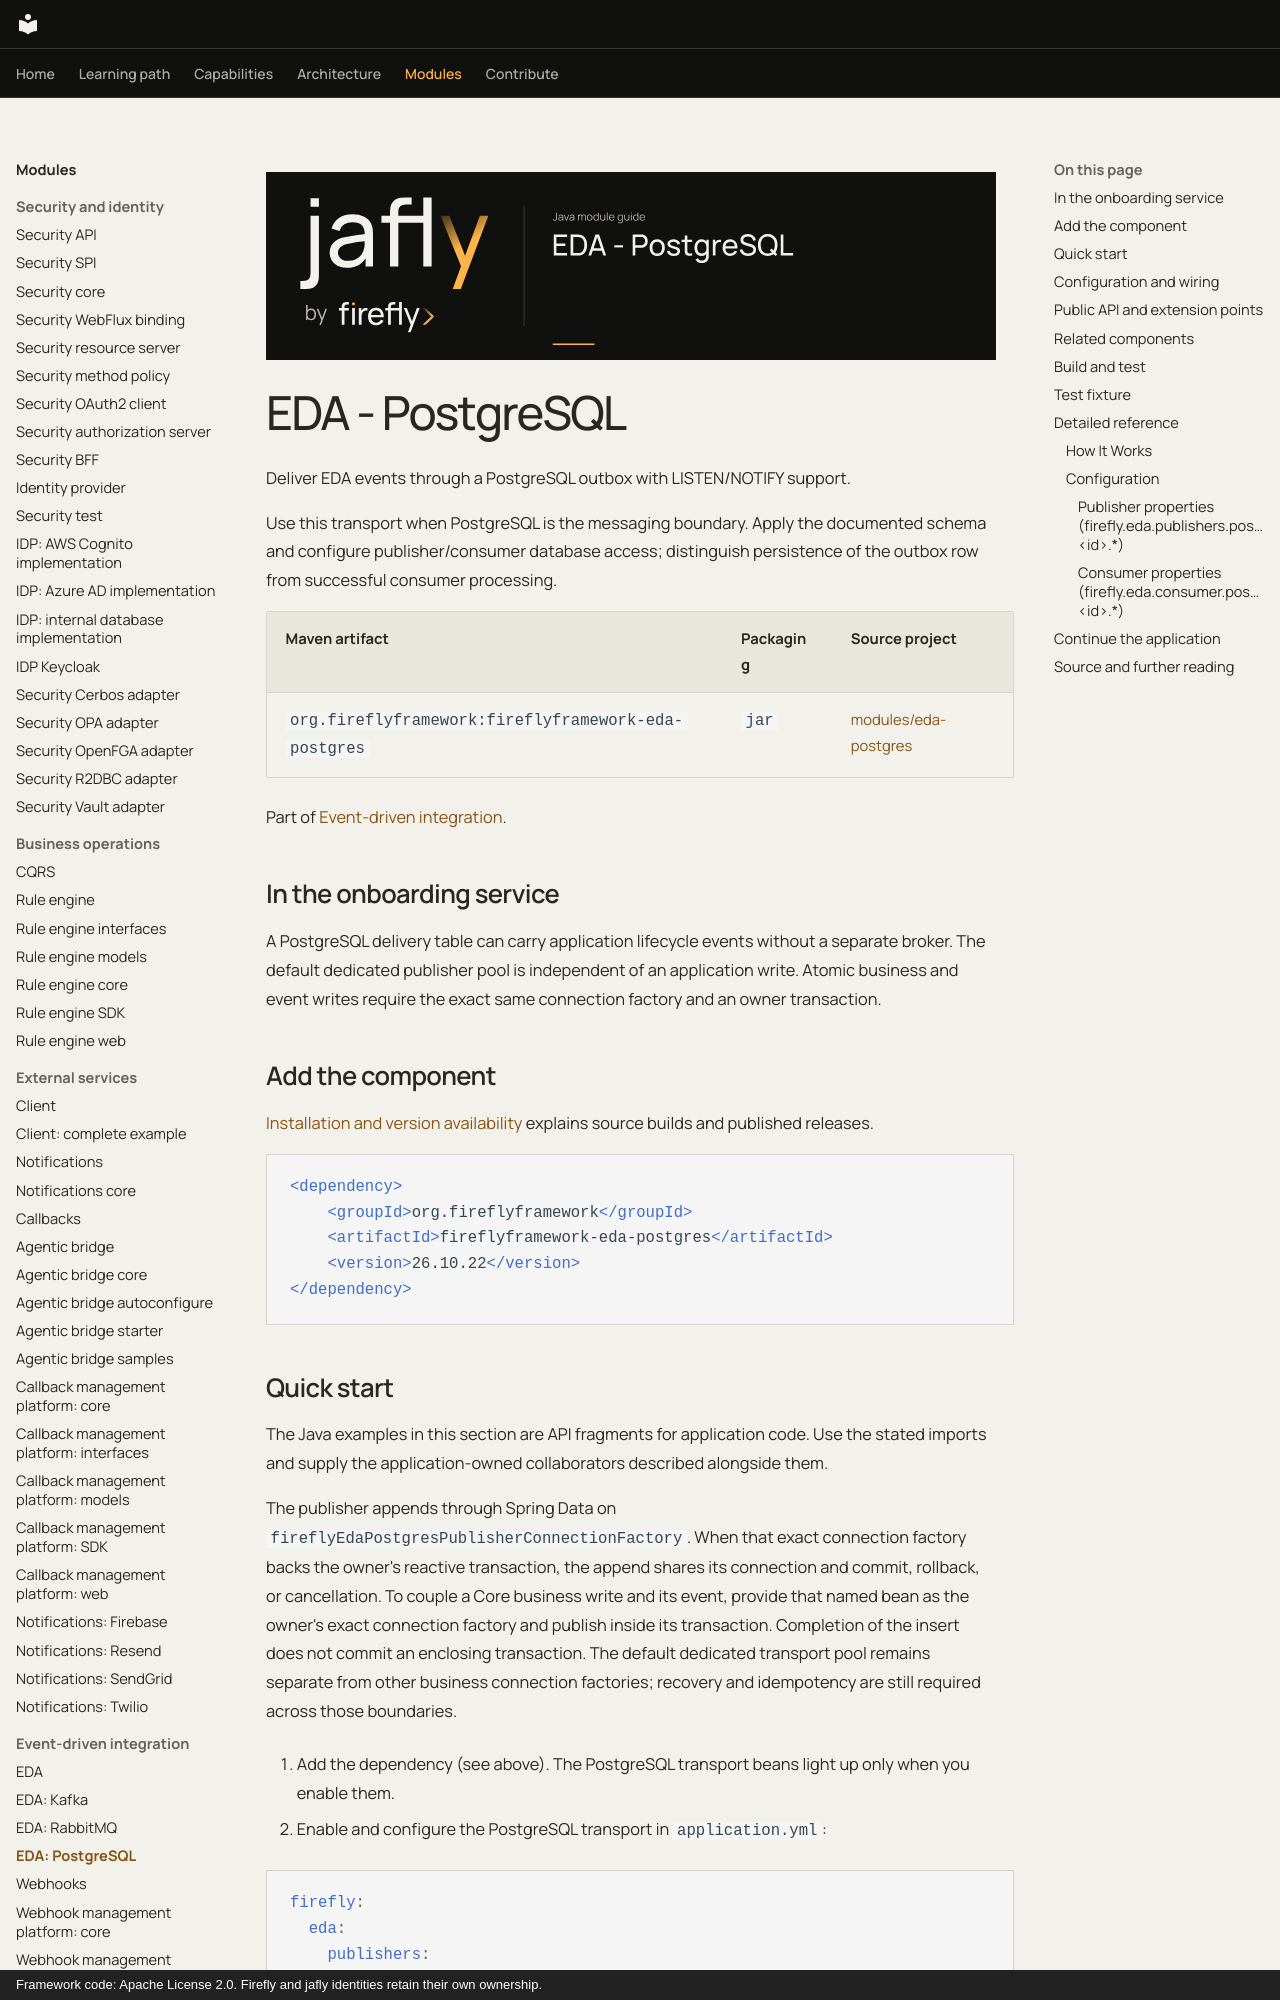

repository: fireflyframework/fireflyframework-jafly · page: modules/eda-postgres/index.html · generator: mkdocs · copyright: Framework code: Apache License 2.0. Firefly and jafly identities retain their own ownership.

![Jafly. EDA - PostgreSQL](../assets/modules/eda-postgres.svg)

# EDA - PostgreSQL

Deliver EDA events through a PostgreSQL outbox with LISTEN/NOTIFY support.

Use this transport when PostgreSQL is the messaging boundary. Apply the documented schema and configure publisher/consumer database access; distinguish persistence of the outbox row from successful consumer processing.

| Maven artifact | Packaging | Source project |
| --- | --- | --- |
| `org.fireflyframework:fireflyframework-eda-postgres` | `jar` | [modules/eda-postgres](https://github.com/fireflyframework/fireflyframework-jafly/tree/main/modules/eda-postgres) |

Part of [Event-driven integration](index.md#event-driven-integration).

## In the onboarding service

A PostgreSQL delivery table can carry application lifecycle events without a separate broker. The default dedicated publisher pool is independent of an application write. Atomic business and event writes require the exact same connection factory and an owner transaction.

## Add the component

[Installation and version availability](../installation.md) explains source builds and published releases.

```xml
<dependency>
    <groupId>org.fireflyframework</groupId>
    <artifactId>fireflyframework-eda-postgres</artifactId>
    <version>26.10.22</version>
</dependency>
```
